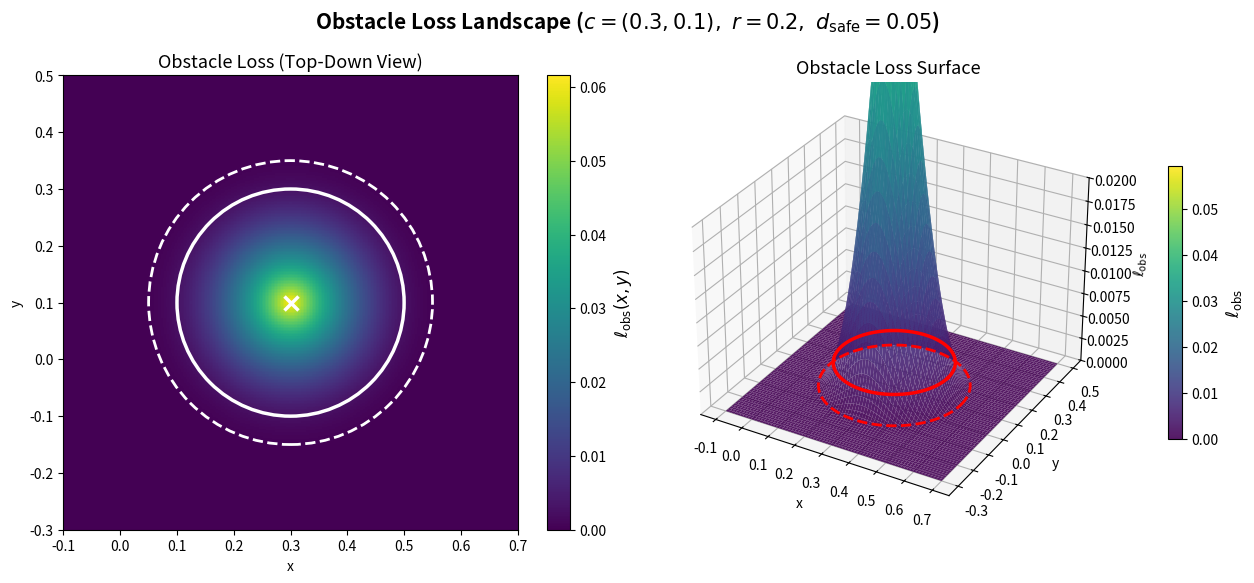

Write the Python code that produced this figure.
import os
import numpy as np
import matplotlib.pyplot as plt
import matplotlib.patches as patches


# ============================================================
# Setup
# ============================================================
output_folder = os.path.join("results", "thesis_figures")
os.makedirs(output_folder, exist_ok=True)


# ============================================================
# Parameters (matching code implementation)
# ============================================================
x_c, y_c = 0.3, 0.1
r        = 0.20
d_safe   = 0.05      # safety distance (buffer in code)
beta     = 40        # softplus beta


# ============================================================
# Compute obstacle loss on a grid (matching circ_obs_loss exactly)
# ============================================================
N = 300
x_range = np.linspace(-0.1, 0.7, N)
y_range = np.linspace(-0.3, 0.5, N)
X, Y = np.meshgrid(x_range, y_range)

# Distance to obstacle center (matches code: d = sqrt(... + 1e-8))
d = np.sqrt((X - x_c)**2 + (Y - y_c)**2 + 1e-8)

# softplus(z, beta) = (1/beta) * log(1 + exp(beta * z))
# Matches: F.softplus(r - d + buffer, beta=40)
z = r - d + d_safe
violation = (1.0 / beta) * np.log1p(np.exp(beta * z))
L_obs = violation**2


# ============================================================
# Plot
# ============================================================
fig = plt.figure(figsize=(13, 5.5))

# ---- Left: 2D heatmap ----
ax1 = fig.add_subplot(1, 2, 1)
im = ax1.pcolormesh(X, Y, L_obs, cmap='viridis', shading='auto')

# obstacle outline
obs_outline = patches.Circle(
    (x_c, y_c), r,
    fill=False, edgecolor='white', linewidth=2.5, linestyle='-'
)
ax1.add_patch(obs_outline)

# safety distance contour
safety_outline = patches.Circle(
    (x_c, y_c), r + d_safe,
    fill=False, edgecolor='white', linewidth=2, linestyle='--'
)
ax1.add_patch(safety_outline)

# center marker
ax1.plot(x_c, y_c, marker='x', color='white', markersize=10, mew=2.5)

# colorbar
cbar = plt.colorbar(im, ax=ax1)
cbar.set_label(r'$\ell_{\mathrm{obs}}(x, y)$', fontsize=12)

ax1.set_title("Obstacle Loss (Top-Down View)", fontsize=13)
ax1.set_xlabel("x")
ax1.set_ylabel("y")
ax1.set_aspect("equal", adjustable="box")
ax1.set_xlim(x_range.min(), x_range.max())
ax1.set_ylim(y_range.min(), y_range.max())

# ---- Right: 3D surface ----
ax2 = fig.add_subplot(1, 2, 2, projection='3d')
surf = ax2.plot_surface(
    X, Y, L_obs,
    cmap='viridis', edgecolor='none',
    rstride=4, cstride=4, antialiased=True, alpha=0.9
)

# Boundary ring at the obstacle edge
theta_ring = np.linspace(0, 2*np.pi, 200)
x_ring = x_c + r * np.cos(theta_ring)
y_ring = y_c + r * np.sin(theta_ring)
d_ring = np.sqrt((x_ring - x_c)**2 + (y_ring - y_c)**2 + 1e-8)
z_ring_input = r - d_ring + d_safe
z_ring_violation = (1.0 / beta) * np.log1p(np.exp(beta * z_ring_input))
z_ring = z_ring_violation**2

ax2.plot(
    x_ring, y_ring, z_ring,
    color='red', linewidth=2.5, zorder=10
)

# Safety distance ring (at r + d_safe)
x_safe_ring = x_c + (r + d_safe) * np.cos(theta_ring)
y_safe_ring = y_c + (r + d_safe) * np.sin(theta_ring)
d_safe_ring = np.sqrt(
    (x_safe_ring - x_c)**2 + (y_safe_ring - y_c)**2 + 1e-8
)
z_safe_input = r - d_safe_ring + d_safe
z_safe_violation = (1.0 / beta) * np.log1p(np.exp(beta * z_safe_input))
z_safe_ring = z_safe_violation**2

ax2.plot(
    x_safe_ring, y_safe_ring, z_safe_ring,
    color='red', linewidth=2, linestyle='--', zorder=10
)

# Zoom in on z-axis to see the smooth approximation
z_cap = 0.02     # adjust this value to see more or less of the gradient
ax2.set_zlim(0, z_cap)

ax2.set_title("Obstacle Loss Surface", fontsize=13)
ax2.set_xlabel("x")
ax2.set_ylabel("y")
ax2.set_zlabel(r'$\ell_{\mathrm{obs}}$')
ax2.view_init(elev=30, azim=-60)

cbar2 = plt.colorbar(surf, ax=ax2, shrink=0.6, pad=0.1)
cbar2.set_label(r'$\ell_{\mathrm{obs}}$', fontsize=12)


# ============================================================
# Title and save
# ============================================================
fig.suptitle(
    rf"Obstacle Loss Landscape "
    rf"($c=({x_c},{y_c}),\ r={r},\ d_{{\mathrm{{safe}}}}={d_safe}$)",
    fontsize=15, fontweight='bold', y=1.0
)
plt.tight_layout()
fig.subplots_adjust(top=0.88)

out_path = os.path.join(output_folder, "obstacle_loss_landscape.png")
plt.savefig(out_path, dpi=300)
plt.close()

print(f"Saved: {out_path}")
